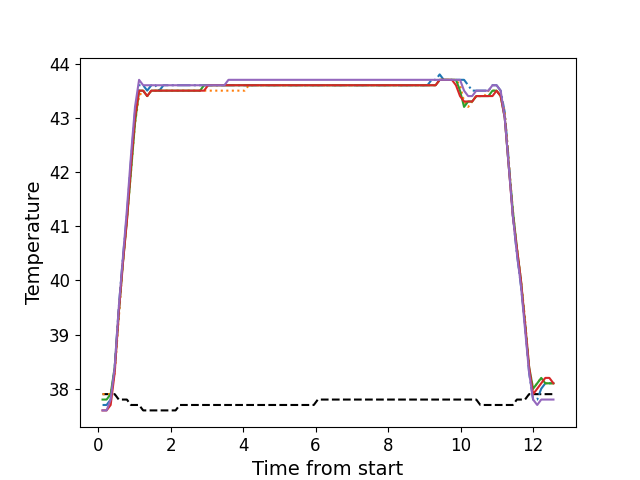

Data behind this chart, as committed beside it:
, times, neutral, z1, z2, z3, z4, z5
0, 0.123, 37.9, 37.7, 37.9, 37.8, 37.6, 37.6
1, 0.235, 37.9, 37.7, 37.9, 37.8, 37.6, 37.6
2, 0.3469, 37.9, 37.8, 37.9, 37.9, 37.7, 37.8
3, 0.4589, 37.9, 38.4, 38.3, 38.4, 38.3, 38.4
4, 0.5706, 37.8, 39.5, 39.3, 39.4, 39.4, 39.5
5, 0.6822, 37.8, 40.4, 40.3, 40.3, 40.3, 40.4
6, 0.7945, 37.8, 41.2, 41.1, 41.1, 41.1, 41.3
7, 0.9066, 37.7, 42.2, 42.0, 42.0, 42.1, 42.3
8, 1.019, 37.7, 43.1, 42.9, 42.9, 43.0, 43.2
9, 1.131, 37.7, 43.6, 43.4, 43.5, 43.5, 43.7
10, 1.243, 37.6, 43.6, 43.5, 43.5, 43.5, 43.6
11, 1.355, 37.6, 43.5, 43.4, 43.4, 43.4, 43.6
12, 1.468, 37.6, 43.6, 43.5, 43.5, 43.5, 43.6
13, 1.579, 37.6, 43.6, 43.5, 43.5, 43.5, 43.6
14, 1.69, 37.6, 43.5, 43.5, 43.5, 43.5, 43.6
15, 1.803, 37.6, 43.6, 43.5, 43.5, 43.5, 43.6
16, 1.914, 37.6, 43.6, 43.5, 43.5, 43.5, 43.6
17, 2.026, 37.6, 43.6, 43.5, 43.5, 43.5, 43.6
18, 2.138, 37.6, 43.6, 43.5, 43.5, 43.5, 43.6
19, 2.25, 37.7, 43.6, 43.5, 43.5, 43.5, 43.6
20, 2.362, 37.7, 43.6, 43.5, 43.5, 43.5, 43.6
21, 2.476, 37.7, 43.6, 43.5, 43.5, 43.5, 43.6
22, 2.588, 37.7, 43.6, 43.5, 43.5, 43.5, 43.6
23, 2.7, 37.7, 43.6, 43.5, 43.5, 43.5, 43.6
24, 2.812, 37.7, 43.6, 43.5, 43.5, 43.5, 43.6
25, 2.923, 37.7, 43.6, 43.5, 43.6, 43.5, 43.6
26, 3.035, 37.7, 43.6, 43.5, 43.6, 43.6, 43.6
27, 3.147, 37.7, 43.6, 43.5, 43.6, 43.6, 43.6
28, 3.26, 37.7, 43.6, 43.5, 43.6, 43.6, 43.6
29, 3.372, 37.7, 43.6, 43.5, 43.6, 43.6, 43.6
30, 3.484, 37.7, 43.6, 43.5, 43.6, 43.6, 43.6
31, 3.596, 37.7, 43.6, 43.5, 43.6, 43.6, 43.7
32, 3.708, 37.7, 43.6, 43.5, 43.6, 43.6, 43.7
33, 3.82, 37.7, 43.6, 43.5, 43.6, 43.6, 43.7
34, 3.933, 37.7, 43.6, 43.5, 43.6, 43.6, 43.7
35, 4.044, 37.7, 43.6, 43.5, 43.6, 43.6, 43.7
36, 4.157, 37.7, 43.6, 43.6, 43.6, 43.6, 43.7
37, 4.268, 37.7, 43.6, 43.6, 43.6, 43.6, 43.7
38, 4.381, 37.7, 43.6, 43.6, 43.6, 43.6, 43.7
39, 4.492, 37.7, 43.6, 43.6, 43.6, 43.6, 43.7
40, 4.605, 37.7, 43.6, 43.6, 43.6, 43.6, 43.7
41, 4.717, 37.7, 43.6, 43.6, 43.6, 43.6, 43.7
42, 4.829, 37.7, 43.6, 43.6, 43.6, 43.6, 43.7
43, 4.94, 37.7, 43.6, 43.6, 43.6, 43.6, 43.7
44, 5.052, 37.7, 43.6, 43.6, 43.6, 43.6, 43.7
45, 5.164, 37.7, 43.6, 43.6, 43.6, 43.6, 43.7
46, 5.277, 37.7, 43.6, 43.6, 43.6, 43.6, 43.7
47, 5.388, 37.7, 43.6, 43.6, 43.6, 43.6, 43.7
48, 5.502, 37.7, 43.6, 43.6, 43.6, 43.6, 43.7
49, 5.613, 37.7, 43.6, 43.6, 43.6, 43.6, 43.7
50, 5.725, 37.7, 43.6, 43.6, 43.6, 43.6, 43.7
51, 5.837, 37.7, 43.6, 43.6, 43.6, 43.6, 43.7
52, 5.95, 37.7, 43.6, 43.6, 43.6, 43.6, 43.7
53, 6.062, 37.8, 43.6, 43.6, 43.6, 43.6, 43.7
54, 6.174, 37.8, 43.6, 43.6, 43.6, 43.6, 43.7
55, 6.285, 37.8, 43.6, 43.6, 43.6, 43.6, 43.7
56, 6.398, 37.8, 43.6, 43.6, 43.6, 43.6, 43.7
57, 6.51, 37.8, 43.6, 43.6, 43.6, 43.6, 43.7
58, 6.622, 37.8, 43.6, 43.6, 43.6, 43.6, 43.7
59, 6.734, 37.8, 43.6, 43.6, 43.6, 43.6, 43.7
... 52 more rows
